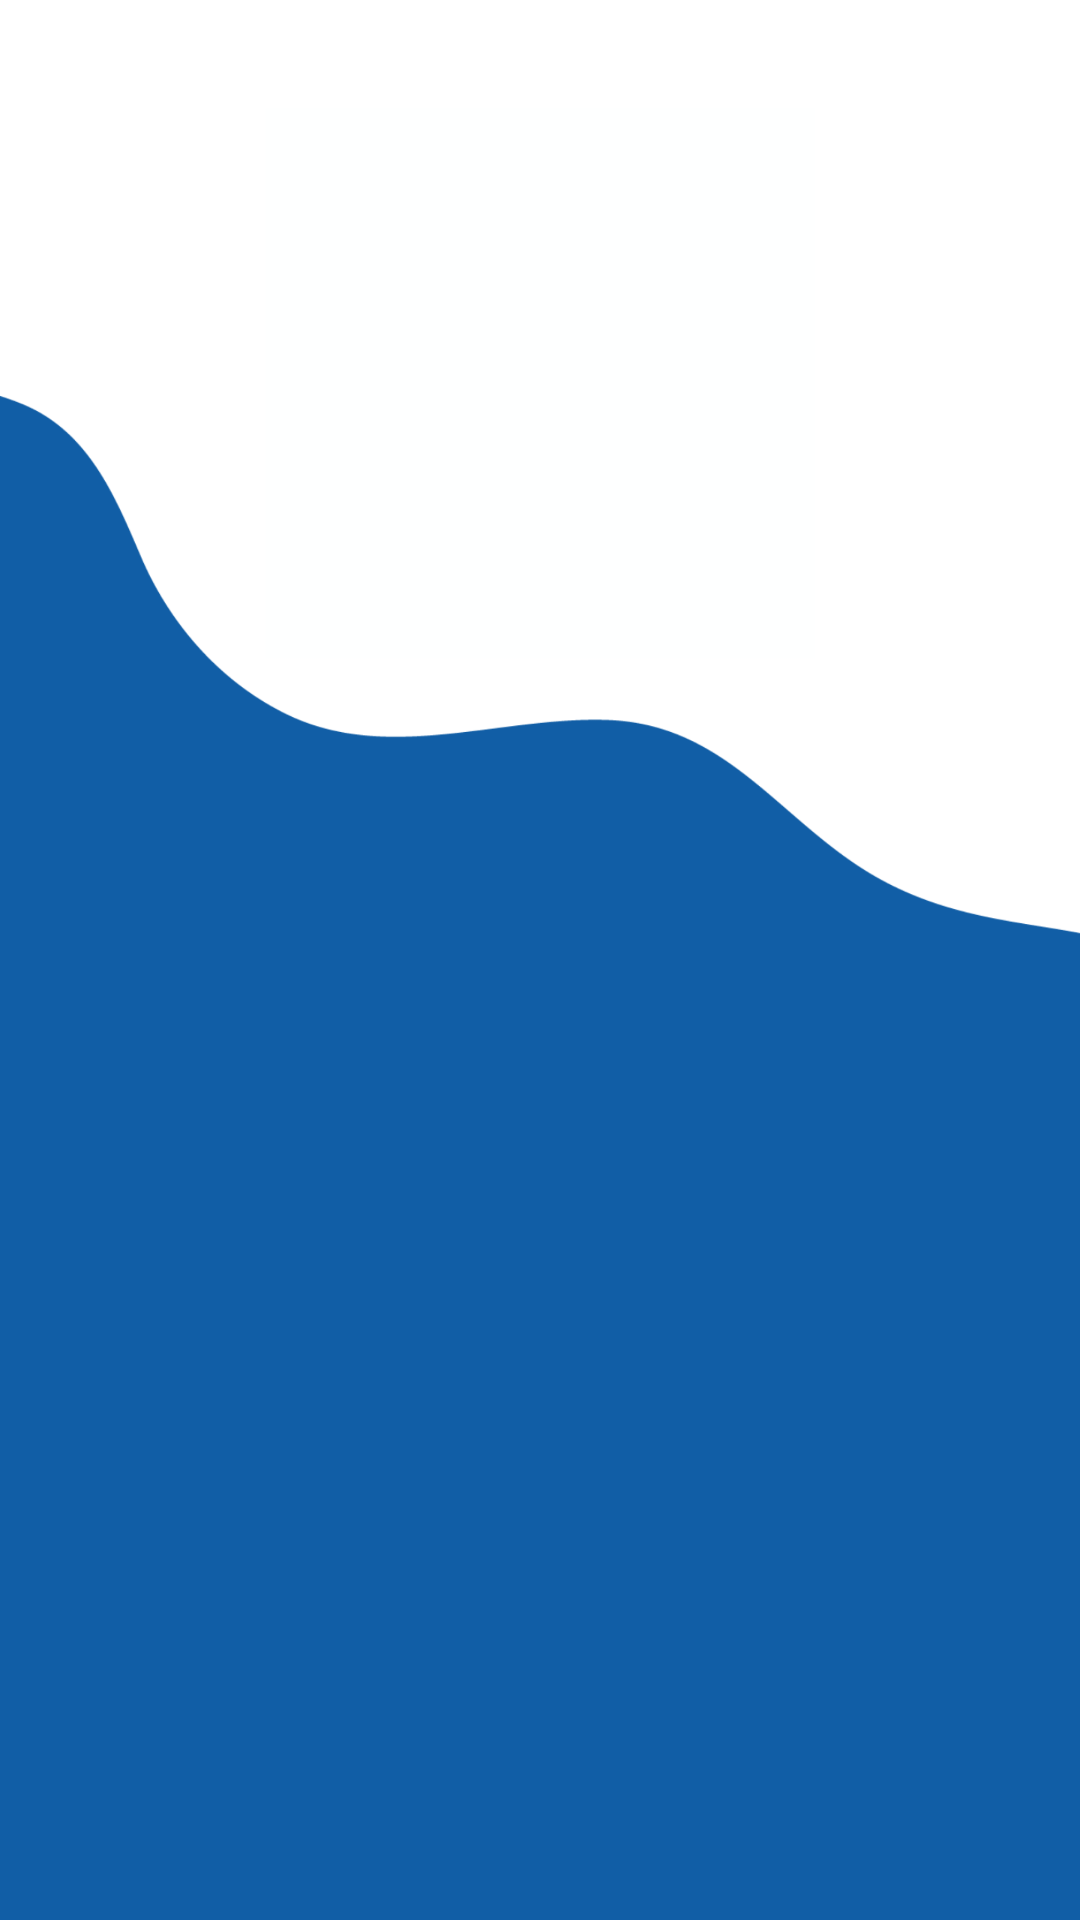

Write the Android layout XML for this screen, with the resource values it uses.
<!-- AndroidManifest.xml: application theme Theme.ComsatsStore -->
<!-- res/layout/activity_main.xml -->
<?xml version="1.0" encoding="utf-8"?>
<androidx.constraintlayout.widget.ConstraintLayout xmlns:android="http://schemas.android.com/apk/res/android"
    xmlns:app="http://schemas.android.com/apk/res-auto"
    xmlns:tools="http://schemas.android.com/tools"
    android:layout_width="match_parent"
    android:layout_height="match_parent"
    android:background="@drawable/bg0"
    tools:context=".MainActivity">

    <androidx.recyclerview.widget.RecyclerView
        android:id="@+id/recview"
        android:layout_width="match_parent"
        android:layout_height="match_parent"
        app:layout_constraintBottom_toBottomOf="parent"
        app:layout_constraintEnd_toEndOf="parent"
        app:layout_constraintStart_toStartOf="parent"
        app:layout_constraintTop_toTopOf="parent" />

</androidx.constraintlayout.widget.ConstraintLayout>
<!-- resources referenced by this layout -->
<resources>
  <!-- drawable bg0: png bitmap (drawable, 41556 bytes) -->
  <style name="Theme.ComsatsStore" parent="Theme.MaterialComponents.DayNight.NoActionBar">
          
          <item name="colorPrimary">@color/purple_500</item>
          <item name="colorPrimaryVariant">@color/purple_700</item>
          <item name="colorOnPrimary">@color/white</item>
          
          <item name="colorSecondary">@color/teal_200</item>
          <item name="colorSecondaryVariant">@color/teal_700</item>
          <item name="colorOnSecondary">@color/black</item>
          
          <item name="android:statusBarColor" tools:targetApi="l">?attr/colorPrimaryVariant</item>
          
      </style>
  <color name="purple_500">#FF6200EE</color>
  <color name="purple_700">#6996EF</color>
  <color name="white">#FFFFFFFF</color>
  <color name="teal_200">#FF03DAC5</color>
  <color name="teal_700">#FF018786</color>
  <color name="black">#FF000000</color>
</resources>
